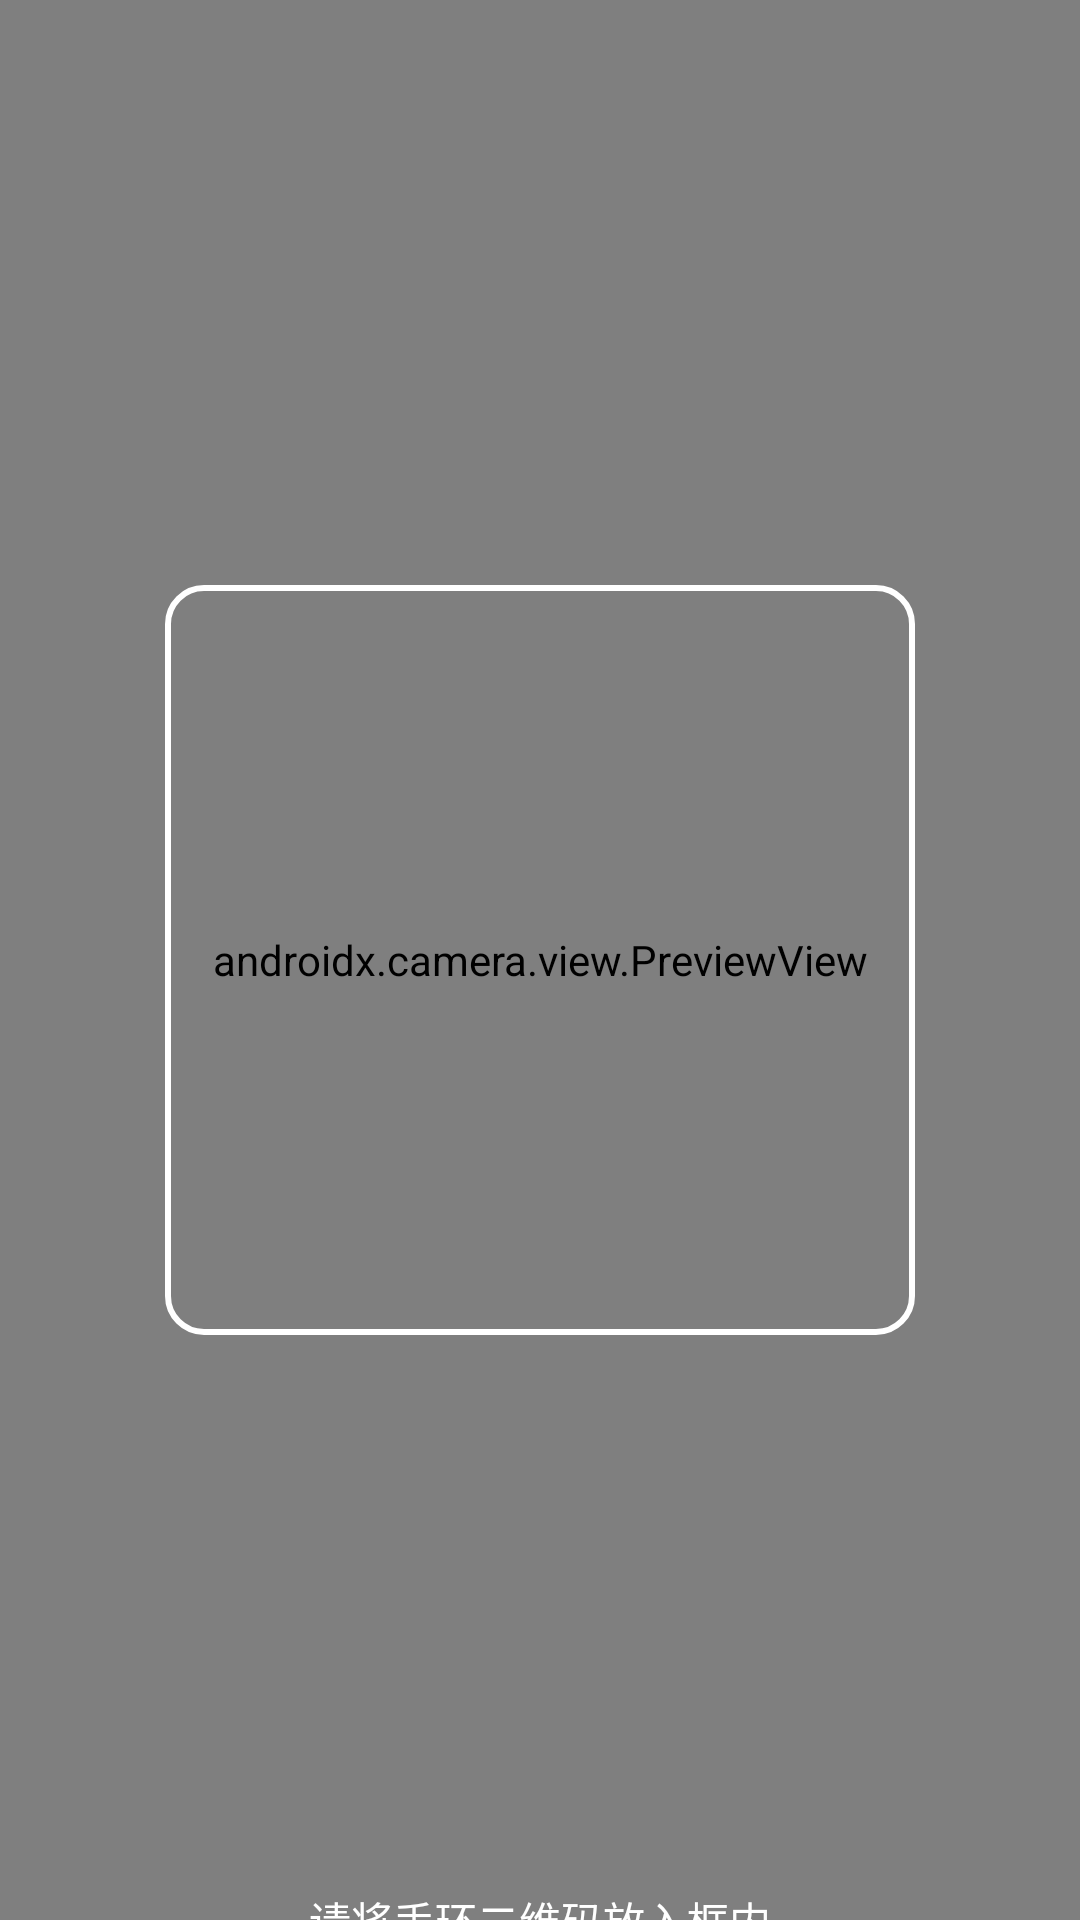

Here is an Android app screen rendered from its layout file. Give the layout XML and the strings, colors and styles it references.
<!-- AndroidManifest.xml: activity theme Theme.Material3.DayNight.NoActionBar -->
<!-- res/layout/activity_barcode_scan.xml -->
<?xml version="1.0" encoding="utf-8"?>
<androidx.constraintlayout.widget.ConstraintLayout xmlns:android="http://schemas.android.com/apk/res/android"
    xmlns:app="http://schemas.android.com/apk/res-auto"
    android:layout_width="match_parent"
    android:layout_height="match_parent"
    android:background="@android:color/black">

    <androidx.camera.view.PreviewView
        android:id="@+id/previewView"
        android:layout_width="match_parent"
        android:layout_height="match_parent" />

    
    <View
        android:layout_width="250dp"
        android:layout_height="250dp"
        android:background="@drawable/qr_scan_frame"
        app:layout_constraintTop_toTopOf="parent"
        app:layout_constraintBottom_toBottomOf="parent"
        app:layout_constraintStart_toStartOf="parent"
        app:layout_constraintEnd_toEndOf="parent" />

    <TextView
        android:layout_width="wrap_content"
        android:layout_height="wrap_content"
        android:text="请将手环二维码放入框内"
        android:textColor="@android:color/white"
        android:layout_marginTop="24dp"
        app:layout_constraintTop_toBottomOf="parent"
        app:layout_constraintStart_toStartOf="parent"
        app:layout_constraintEnd_toEndOf="parent"
        app:layout_constraintBottom_toBottomOf="parent"
        app:layout_constraintVertical_bias="0.8"/>

</androidx.constraintlayout.widget.ConstraintLayout>
<!-- resources referenced by this layout -->
<resources>
  <!-- drawable qr_scan_frame (drawable) -->
  <?xml version="1.0" encoding="utf-8"?>
  <shape xmlns:android="http://schemas.android.com/apk/res/android">
      <stroke android:width="2dp" android:color="#FFFFFF" />
      <corners android:radius="12dp" />
  </shape>
</resources>
